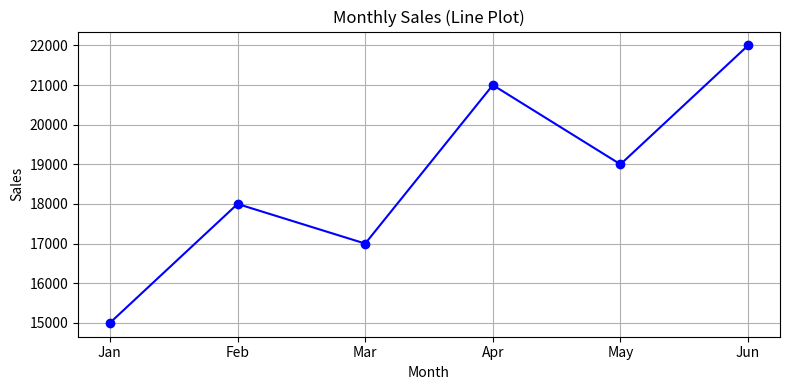
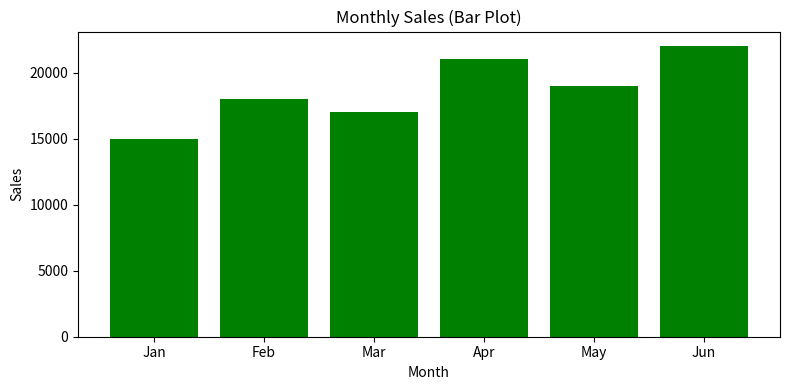

These charts were generated, in order, by the following Python code:
import matplotlib.pyplot as plt

# Sample monthly sales data
months = ['Jan', 'Feb', 'Mar', 'Apr', 'May', 'Jun']
sales = [15000, 18000, 17000, 21000, 19000, 22000]

# 1. Line Plot of Monthly Sales
plt.figure(figsize=(8, 4))
plt.plot(months, sales, marker='o', linestyle='-', color='blue')
plt.title('Monthly Sales (Line Plot)')
plt.xlabel('Month')
plt.ylabel('Sales')
plt.grid(True)
plt.tight_layout()
plt.show()

# 2. Bar Plot of Monthly Sales
plt.figure(figsize=(8, 4))
plt.bar(months, sales, color='green')
plt.title('Monthly Sales (Bar Plot)')
plt.xlabel('Month')
plt.ylabel('Sales')
plt.tight_layout()
plt.show()
